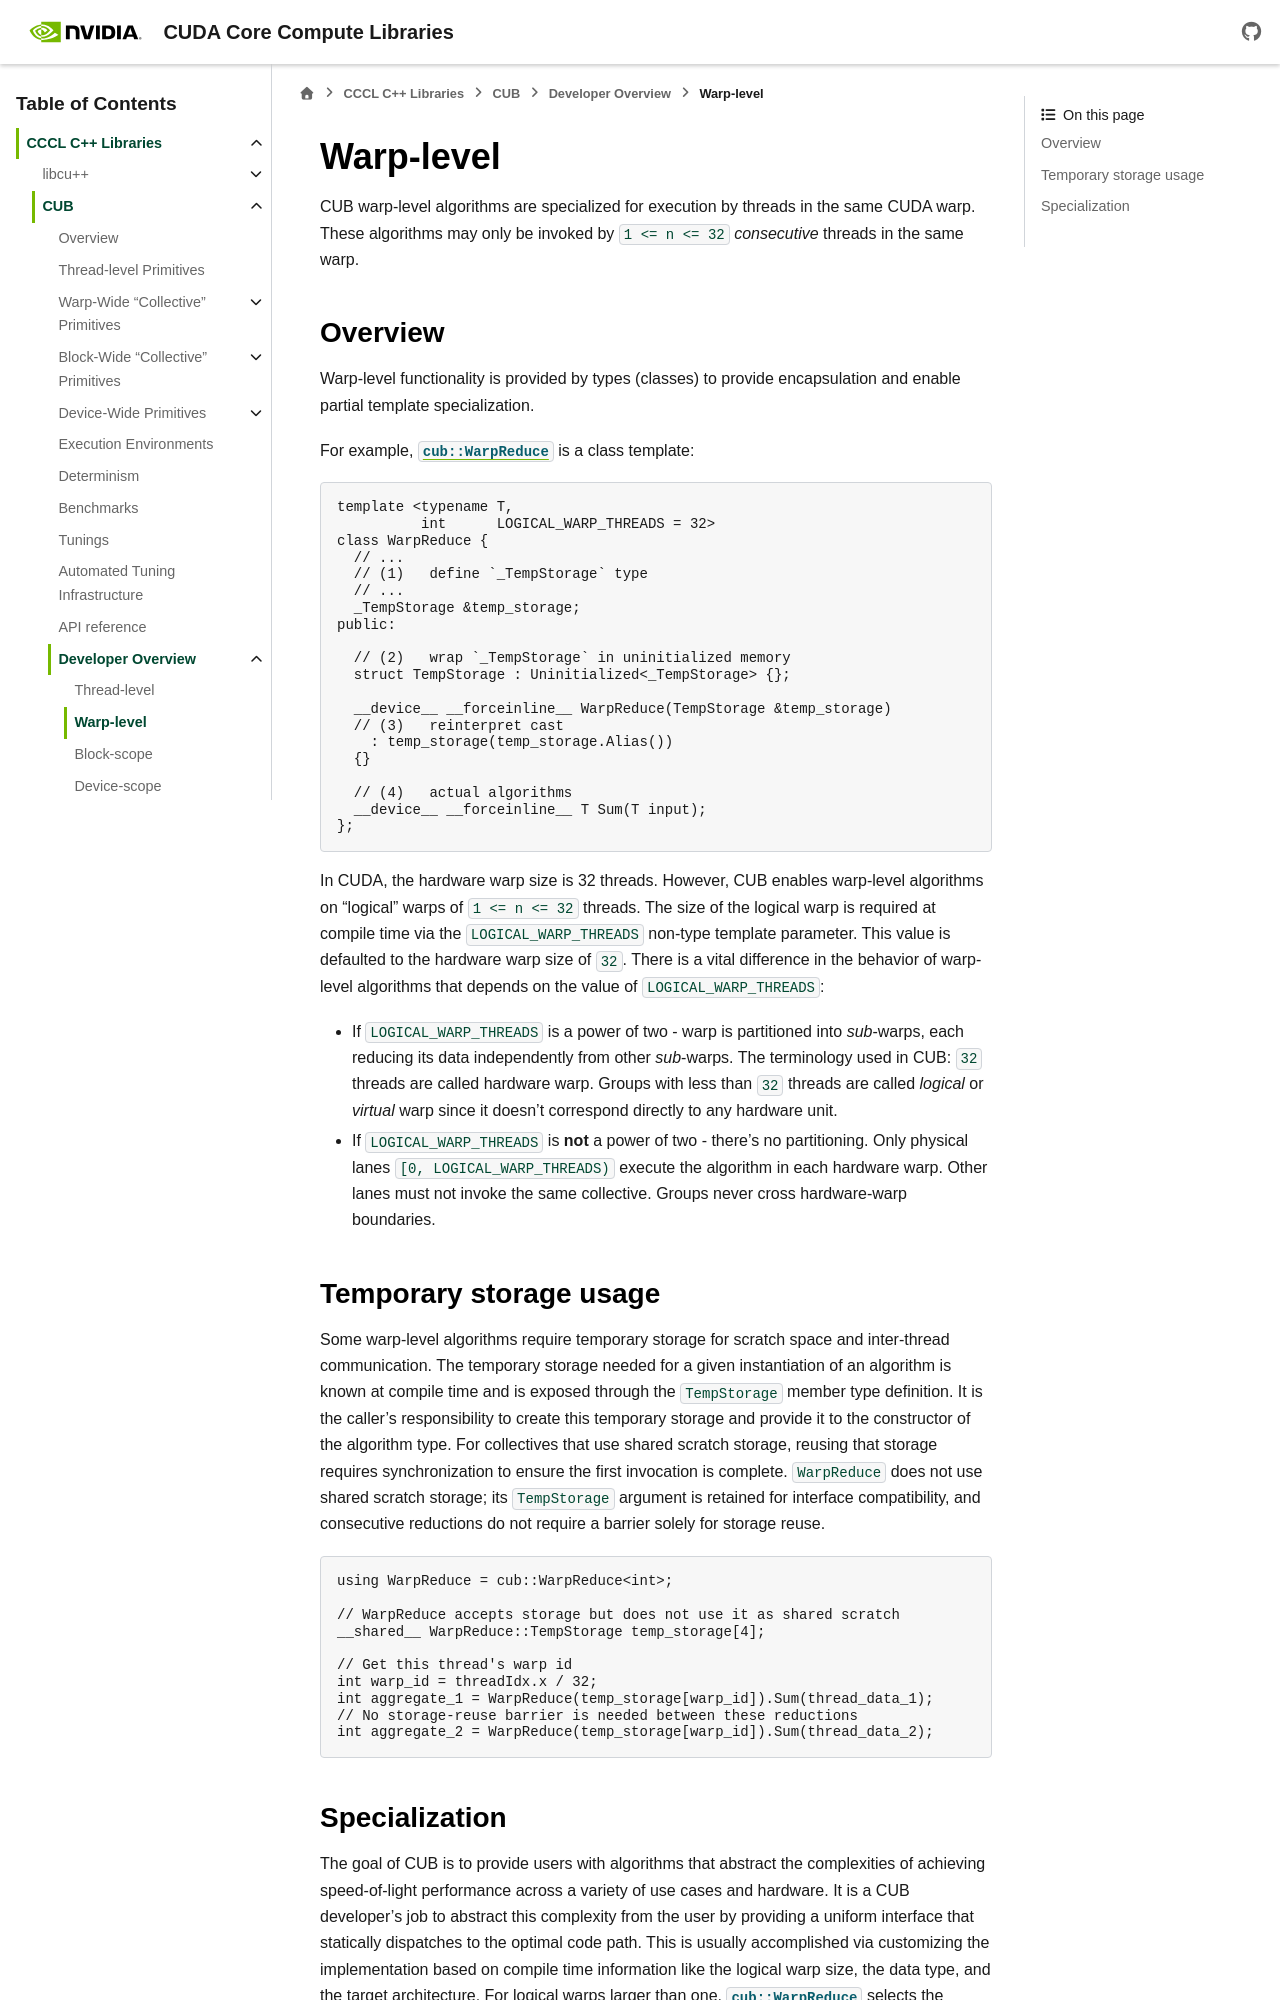

repository: NVIDIA/cccl · page: docs/unstable/cub/developer/warp_level.html · generator: sphinx

.. _cub-developer-guide-warp-level:

Warp-level
************************************

CUB warp-level algorithms are specialized for execution by threads in the same CUDA warp.
These algorithms may only be invoked by ``1 <= n <= 32`` *consecutive* threads in the same warp.

Overview
====================================

Warp-level functionality is provided by types (classes) to provide encapsulation and enable partial template specialization.

For example, :cpp:struct:`cub::WarpReduce` is a class template:

.. code-block:: c++

    template <typename T,
              int      LOGICAL_WARP_THREADS = 32>
    class WarpReduce {
      // ...
      // (1)   define `_TempStorage` type
      // ...
      _TempStorage &temp_storage;
    public:

      // (2)   wrap `_TempStorage` in uninitialized memory
      struct TempStorage : Uninitialized<_TempStorage> {};

      __device__ __forceinline__ WarpReduce(TempStorage &temp_storage)
      // (3)   reinterpret cast
        : temp_storage(temp_storage.Alias())
      {}

      // (4)   actual algorithms
      __device__ __forceinline__ T Sum(T input);
    };

In CUDA, the hardware warp size is 32 threads.
However, CUB enables warp-level algorithms on "logical" warps of ``1 <= n <= 32`` threads.
The size of the logical warp is required at compile time via the ``LOGICAL_WARP_THREADS`` non-type template parameter.
This value is defaulted to the hardware warp size of ``32``.
There is a vital difference in the behavior of warp-level algorithms that depends on the value of ``LOGICAL_WARP_THREADS``:

- If ``LOGICAL_WARP_THREADS`` is a power of two - warp is partitioned into *sub*-warps,
  each reducing its data independently from other *sub*-warps.
  The terminology used in CUB: ``32`` threads are called hardware warp.
  Groups with less than ``32`` threads are called *logical* or *virtual* warp since it doesn't correspond directly to any hardware unit.
- If ``LOGICAL_WARP_THREADS`` is **not** a power of two - there's no partitioning.
  Only physical lanes ``[0, LOGICAL_WARP_THREADS)`` execute the algorithm in each hardware warp.
  Other lanes must not invoke the same collective. Groups never cross hardware-warp boundaries.

.. TODO: Add diagram showing non-power of two logical warps.

Temporary storage usage
====================================

Some warp-level algorithms require temporary storage for scratch space and inter-thread communication.
The temporary storage needed for a given instantiation of an algorithm is known at compile time
and is exposed through the ``TempStorage`` member type definition.
It is the caller's responsibility to create this temporary storage and provide it to the constructor of the algorithm type.
For collectives that use shared scratch storage, reusing that storage requires synchronization
to ensure the first invocation is complete. ``WarpReduce`` does not use shared scratch storage;
its ``TempStorage`` argument is retained for interface compatibility, and consecutive reductions
do not require a barrier solely for storage reuse.

.. TODO: Add more explanation of the `TempStorage` type and the `Uninitialized` wrapper.
.. TODO: Explain if `TempStorage` is required to be shared memory or not.


.. code-block:: c++

    using WarpReduce = cub::WarpReduce<int>;

    // WarpReduce accepts storage but does not use it as shared scratch
    __shared__ WarpReduce::TempStorage temp_storage[4];

    // Get this thread's warp id
    int warp_id = threadIdx.x / 32;
    int aggregate_1 = WarpReduce(temp_storage[warp_id]).Sum(thread_data_1);
    // No storage-reuse barrier is needed between these reductions
    int aggregate_2 = WarpReduce(temp_storage[warp_id]).Sum(thread_data_2);
